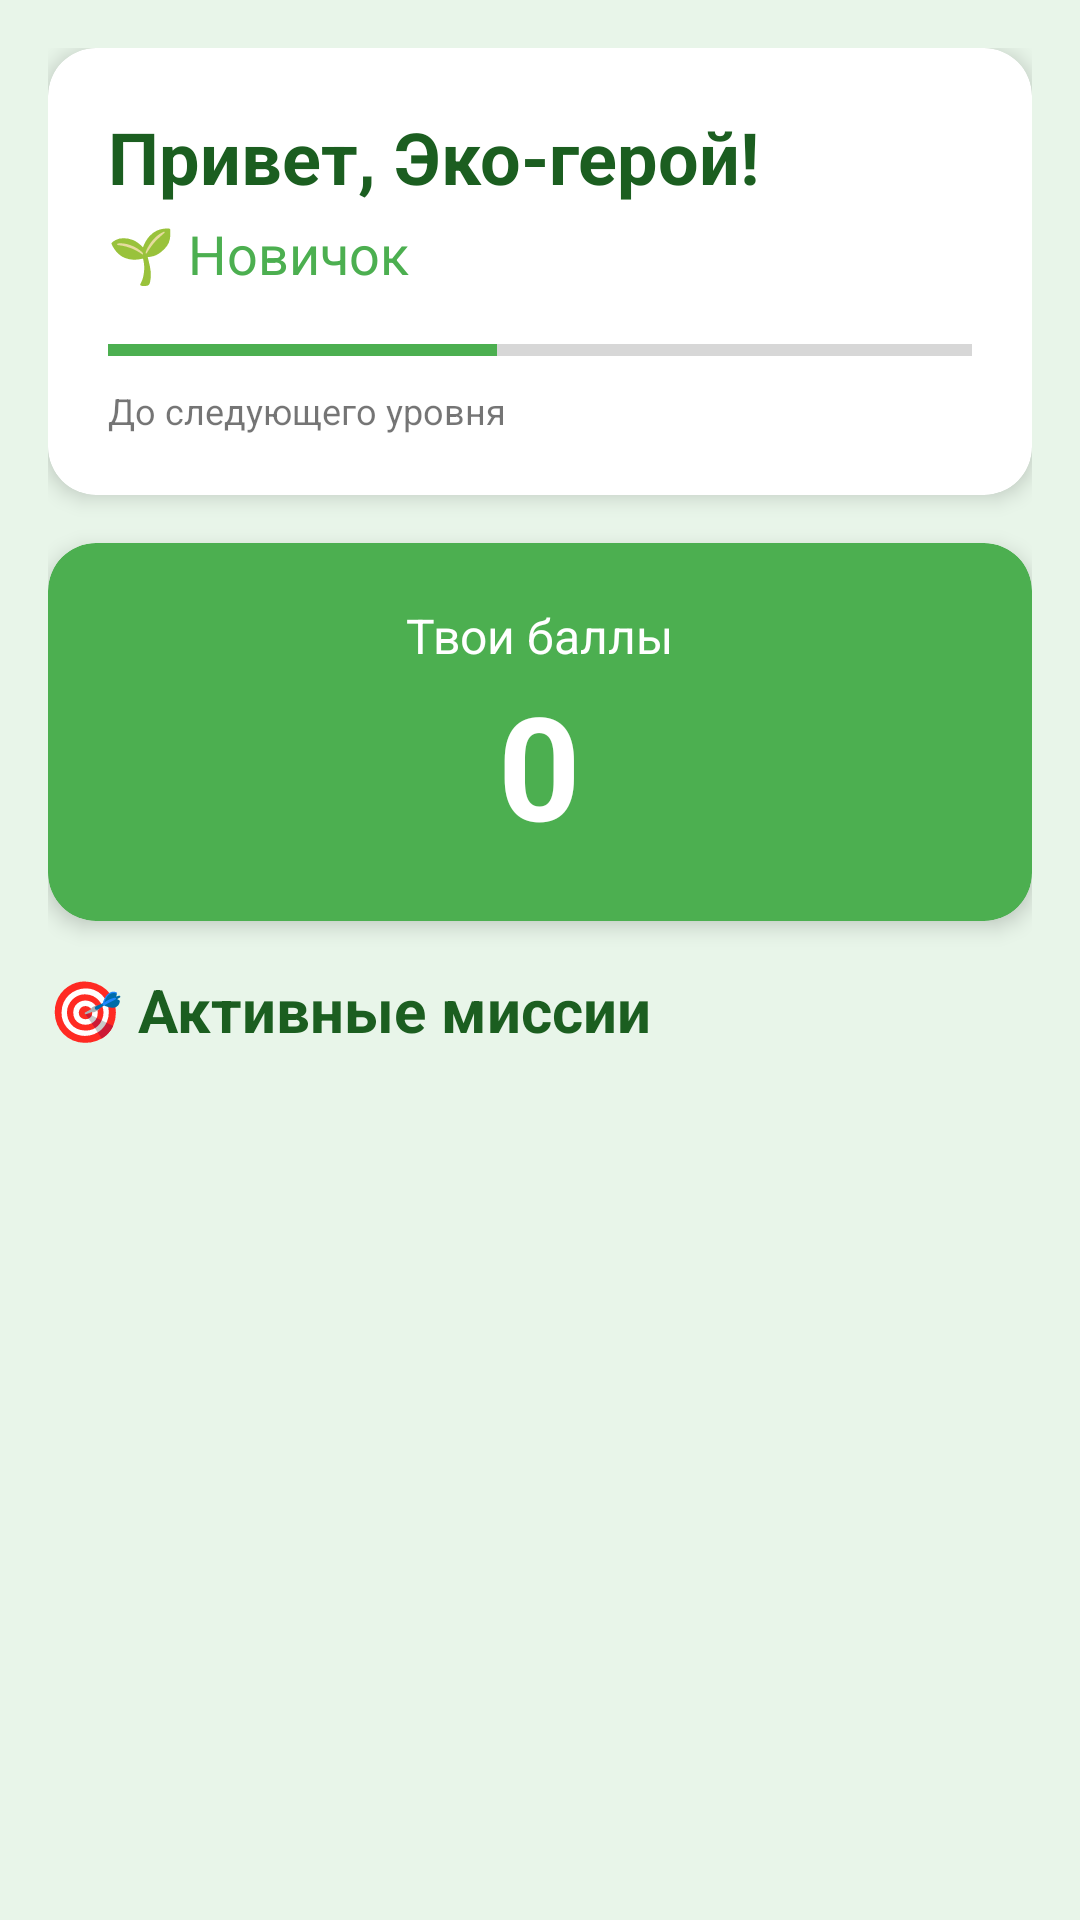

Write the Android layout XML for this screen, with the resource values it uses.
<!-- AndroidManifest.xml: application theme AppTheme -->
<!-- res/layout/fragment_home.xml -->
<?xml version="1.0" encoding="utf-8"?>
<ScrollView xmlns:android="http://schemas.android.com/apk/res/android"
    xmlns:app="http://schemas.android.com/apk/res-auto"
    android:layout_width="match_parent"
    android:layout_height="match_parent"
    android:background="@color/background">

    <LinearLayout
        android:layout_width="match_parent"
        android:layout_height="wrap_content"
        android:orientation="vertical"
        android:padding="16dp">

        
        <androidx.cardview.widget.CardView
            android:layout_width="match_parent"
            android:layout_height="wrap_content"
            app:cardCornerRadius="16dp"
            app:cardElevation="4dp"
            android:layout_marginBottom="16dp">

            <LinearLayout
                android:layout_width="match_parent"
                android:layout_height="wrap_content"
                android:orientation="vertical"
                android:padding="20dp">

                <TextView
                    android:id="@+id/tv_student_name"
                    android:layout_width="wrap_content"
                    android:layout_height="wrap_content"
                    android:text="Привет, Эко-герой!"
                    android:textSize="24sp"
                    android:textStyle="bold"
                    android:textColor="@color/text" />

                <TextView
                    android:id="@+id/tv_level"
                    android:layout_width="wrap_content"
                    android:layout_height="wrap_content"
                    android:layout_marginTop="4dp"
                    android:text="🌱 Новичок"
                    android:textSize="18sp"
                    android:textColor="@color/primary" />

                <ProgressBar
                    android:id="@+id/progress_level"
                    style="?android:attr/progressBarStyleHorizontal"
                    android:layout_width="match_parent"
                    android:layout_height="wrap_content"
                    android:layout_marginTop="12dp"
                    android:progress="45"
                    android:progressTint="@color/primary" />

                <TextView
                    android:layout_width="wrap_content"
                    android:layout_height="wrap_content"
                    android:layout_marginTop="4dp"
                    android:text="До следующего уровня"
                    android:textSize="12sp" />

            </LinearLayout>

        </androidx.cardview.widget.CardView>

        
        <androidx.cardview.widget.CardView
            android:layout_width="match_parent"
            android:layout_height="wrap_content"
            app:cardCornerRadius="16dp"
            app:cardElevation="4dp"
            android:layout_marginBottom="16dp"
            app:cardBackgroundColor="@color/primary">

            <LinearLayout
                android:layout_width="match_parent"
                android:layout_height="wrap_content"
                android:orientation="vertical"
                android:padding="20dp"
                android:gravity="center">

                <TextView
                    android:layout_width="wrap_content"
                    android:layout_height="wrap_content"
                    android:text="Твои баллы"
                    android:textColor="@android:color/white"
                    android:textSize="16sp" />

                <TextView
                    android:id="@+id/tv_points"
                    android:layout_width="wrap_content"
                    android:layout_height="wrap_content"
                    android:text="0"
                    android:textColor="@android:color/white"
                    android:textSize="48sp"
                    android:textStyle="bold" />

            </LinearLayout>

        </androidx.cardview.widget.CardView>

        
        <TextView
            android:layout_width="wrap_content"
            android:layout_height="wrap_content"
            android:text="🎯 Активные миссии"
            android:textSize="20sp"
            android:textStyle="bold"
            android:textColor="@color/text"
            android:layout_marginBottom="8dp" />

        
        <androidx.recyclerview.widget.RecyclerView
            android:id="@+id/rv_missions"
            android:layout_width="match_parent"
            android:layout_height="wrap_content"
            android:nestedScrollingEnabled="false" />

    </LinearLayout>

</ScrollView>
<!-- resources referenced by this layout -->
<resources>
  <color name="background">#E8F5E9</color>
  <color name="primary">#4CAF50</color>
  <color name="text">#1B5E20</color>
  <style name="AppTheme" parent="Theme.MaterialComponents.Light.DarkActionBar">
          <item name="colorPrimary">@color/primary</item>
          <item name="colorPrimaryDark">@color/primary_dark</item>
          <item name="colorAccent">@color/accent</item>
          <item name="android:statusBarColor">@color/primary</item>
      </style>
  <color name="primary_dark">#388E3C</color>
  <color name="accent">#03A9F4</color>
</resources>
